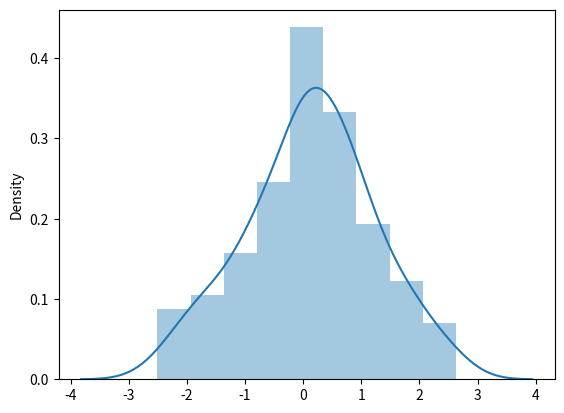
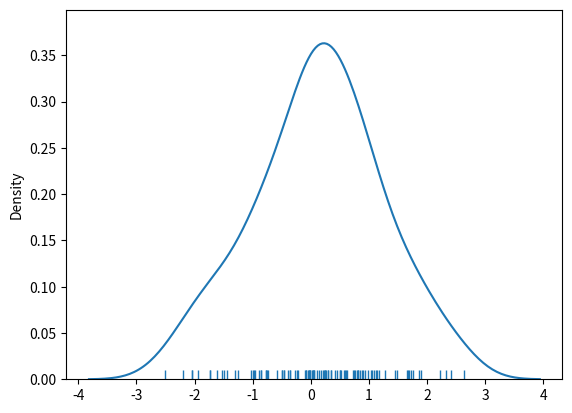
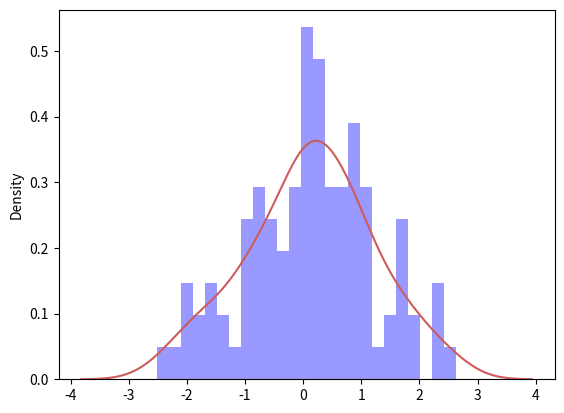
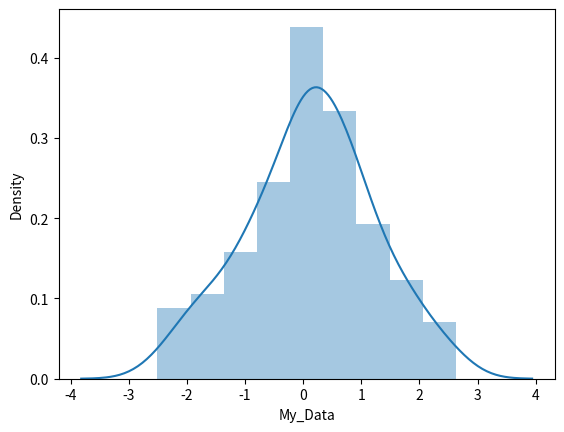

These figures' Python source, in order:
from numpy.random import randn
import seaborn as sns
import  matplotlib.pyplot as plt

dataset = randn(100)
sns.distplot(dataset)
plt.figure()

sns.distplot(dataset, rug = True, hist = False)
plt.figure()

sns.distplot(dataset, bins = 25,\
             kde_kws = {'color' : 'indianred', 'label':'KDE PLOT'},\
             hist_kws = {'color': 'blue', 'label':'HISTOGRAM'})
plt.figure()

from pandas import Series
ser1 = Series(dataset, name = 'My_Data')
print(ser1)
sns.distplot(ser1)

plt.show()
# plt.legend()

